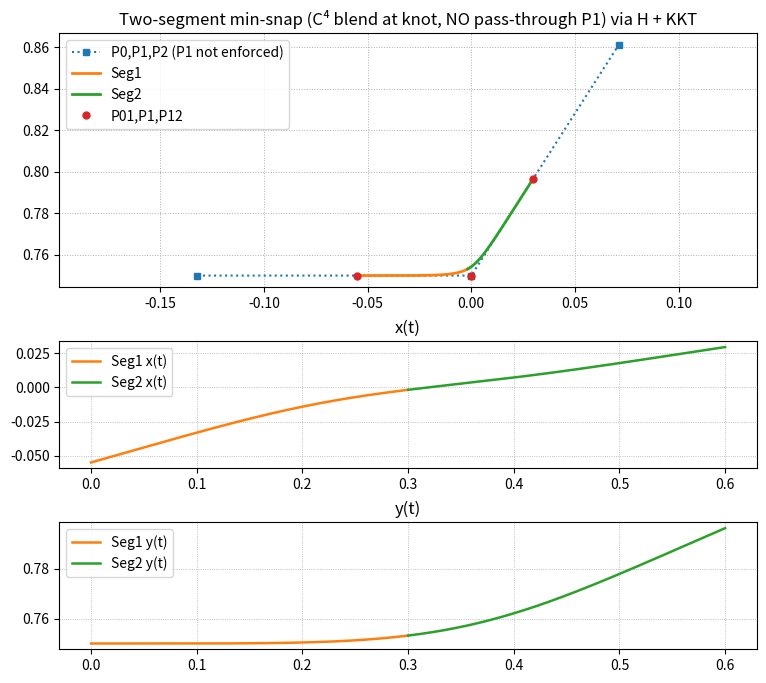
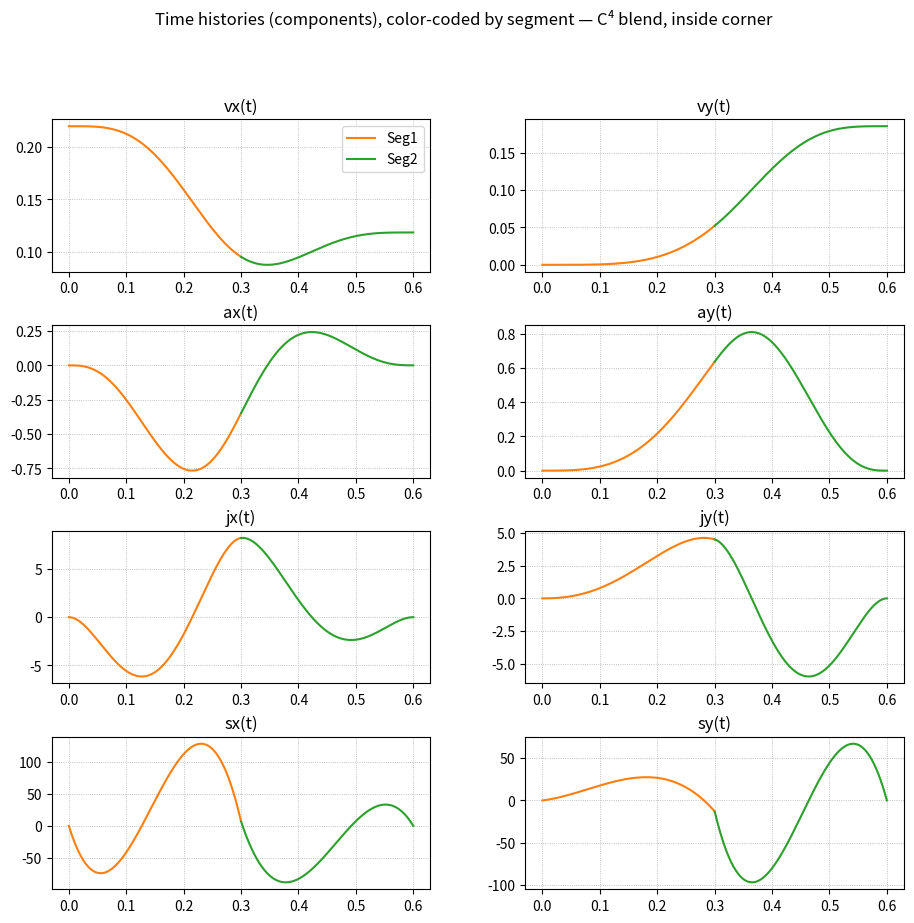

Python code for these plots, in order:
# Copyright 2026 Christopher Newport University
# Capable Humanitarian Robotics and Intelligent Systems Lab (CHRISLAB)
#
# Licensed under the Apache License, Version 2.0 (the "License");
# you may not use this file except in compliance with the License.
# You may obtain a copy of the License at
#
#     http://www.apache.org/licenses/LICENSE-2.0
#
# Unless required by applicable law or agreed to in writing, software
# distributed under the License is distributed on an "AS IS" BASIS,
# WITHOUT WARRANTIES OR CONDITIONS OF ANY KIND, either express or implied.
# See the License for the specific language governing permissions and
# limitations under the License.

# Based on code generated in consultation with ChatGPT
import numpy as np
from numpy.polynomial import Polynomial as Poly
from math import comb  # returns the exact binomial coefficient “n choose k”:
# matplotlib is imported lazily in the __main__ demo so importing the KKT math
# (e.g. from kkt_planner or the action server) does not pull in plotting.


# Potential references from quick Google search
# https://apmonitor.com/me575/index.php/Main/KuhnTucker
# https://core-robotics.gatech.edu/2023/08/30/bootcamp-summer-2020-week-karush-kuhn-tucker-kkt-conditions/

# ============================================================
# KKT-based min-snap for 2 segments, degree-7, 1D
# End velocity v(T) is NOT constrained (it is implied by min-snap)
# Normalized solve: p=1, T=1  →  obtain shape & c_v
# ============================================================

# =========================
# Config
# =========================
DEG = 7
NCOEF = DEG + 1  # 8
EPS = 1e-12
REG = 1e-10  # tiny Tikhonov for numerical stability
# =========================
# Helpers for H (snap) and constraints
# =========================


def gram_monomial(n):
    """Gram matrix for monomials over u∈[0,1]: G_ij = ∫0^1 u^(i+j) du = 1/(i+j+1)."""
    G = np.zeros((n, n))
    for i in range(n):
        for j in range(n):
            G[i, j] = 1.0 / (i + j + 1)
    return G


def D4_matrix(n):
    """Matrix mapping coefficients to the 4th derivative polynomial in u: size n×n."""
    D4 = np.zeros((n, n))
    for k in range(4, n):
        D4[k - 4, k] = k * (k - 1) * (k - 2) * (k - 3)
    return D4


def snap_H_block(Tseg, n=NCOEF):
    """Exact Hessian block for ∫(x''''(t))^2 dt on one segment with duration Tseg."""
    G = gram_monomial(n)
    D4 = D4_matrix(n)
    Hu = D4.T @ G @ D4
    return Hu / (Tseg ** 7)


def basis_row_u(n, u, order):
    """
    Return monomial-basis row for the ``order``-th derivative at u in [0,1].

    No time scaling here; caller applies 1/T^order.
    """
    row = np.zeros(n)
    # derivative of u^k of order m is k*(k-1)*...*(k-m+1) * u^(k-m) for k>=m
    for k in range(order, n):
        coeff = 1.0
        for m in range(order):
            coeff *= (k - m)
        row[k] = coeff * (u ** (k - order))
    return row


def constraint_row(seg, order, u, Tseg, rhs, n=NCOEF):
    """
    Build a single constraint row for seg1 (seg=1) or seg2 (seg=2).

    Constraint: (d^order/dt^order) x_seg(u) = rhs.
    Time scaling 1/Tseg^order applied here.
    (d^order/dt^order) x_seg(u) = rhs  at local u (0 or 1), with time scaling 1/Tseg^order.
    """
    r = np.zeros(2 * n)
    br = basis_row_u(n, u, order) / (Tseg ** order)
    if seg == 1:
        r[:n] = br
    else:
        r[n:] = br
    return r, rhs


def build_constraints_normalized(rho, a_same_start=0.0, a_same_end=0.0):
    """
    Build A, b for the normalized acceleration problem (p=1, T=1).

    - Start jet on seg1 (u=0): x=0, v=0, a=a_same_start, j=0, s=0  (5 rows)
    - Continuity at the knot (orders 0..4): seg1(u=1) == seg2(u=0)  (5 rows)
    - End jet on seg2 (u=1): x=1, a=a_same_end, j=0, s=0  (NOTE: v(T) NOT constrained) (4 rows)
    Total 14 linear constraints.
    """
    assert 0 < rho < 1
    T1 = rho
    T2 = 1.0 - rho
    rows = []
    rhs = []

    # Start jet (x,v,a,j,s) at seg1, u=0
    start_targets = [0.0, 0.0, a_same_start, 0.0, 0.0]
    for k, target in enumerate(start_targets):
        r, b = constraint_row(seg=1, order=k, u=0.0, Tseg=T1, rhs=target)
        rows.append(r)
        rhs.append(b)

    # Continuity at knot: seg1(u=1) - seg2(u=0) == 0, for orders 0..4
    for k in range(5):
        r1, _ = constraint_row(seg=1, order=k, u=1.0, Tseg=T1, rhs=0.0)
        r2, _ = constraint_row(seg=2, order=k, u=0.0, Tseg=T2, rhs=0.0)
        r = r1 - r2
        rows.append(r)
        rhs.append(0.0)

    # End jet on seg2, u=1 (NO v constraint): x=1, a=a_same_end, j=0, s=0
    end_orders = [0, 2, 3, 4]
    end_targets = [1.0, a_same_end, 0.0, 0.0]
    for k, target in zip(end_orders, end_targets):
        r, b = constraint_row(seg=2, order=k, u=1.0, Tseg=T2, rhs=target)
        rows.append(r)
        rhs.append(b)

    A = np.vstack(rows)
    b = np.array(rhs, float)
    return A, b, T1, T2


def solve_min_snap_shape_KKT_normalized(rho, a_same_start=0.0, a_same_end=0.0, reg=0.0):
    """
    Solve the normalized min-snap shape via KKT.

    Minimizes (1/2) c^T H c subject to A c = b.
    Returns coeffs for seg1, seg2, and shape constants.
    """
    A, b, T1, T2 = build_constraints_normalized(rho, a_same_start, a_same_end)

    H1 = snap_H_block(T1)
    H2 = snap_H_block(T2)
    H = np.block([[H1, np.zeros_like(H1)],
                  [np.zeros_like(H2), H2]])
    if reg > 0:
        H = H + reg * np.eye(H.shape[0])

    KKT = np.block([[H, A.T],
                    [A, np.zeros((A.shape[0], A.shape[0]))]])
    rhs = np.concatenate([np.zeros(H.shape[0]), b])

    sol = np.linalg.solve(KKT, rhs)
    c = sol[:2 * NCOEF]
    c1 = c[:NCOEF]
    c2 = c[NCOEF:]

    # Shape constant: normalized endpoint velocity v_norm(1) = P2'(1)/T2
    P2 = Poly(c2)
    c_v = P2.deriv(1)(1.0) / T2

    # Optional: derivative envelopes in normalized time (helpful for sizing T later)
    # Build Poly for seg1 too:
    P1 = Poly(c1)
    # Evaluate max |a|, |j|, |snap| over t∈[0,1]
    N = 2001
    ts1 = np.linspace(0.0, T1, N // 2)
    ts2 = np.linspace(T1, 1.0, N - ts1.size)
    u1 = ts1 / T1
    u2 = (ts2 - T1) / T2
    a1 = P1.deriv(2)(u1) / (T1 ** 2)
    j1 = P1.deriv(3)(u1) / (T1 ** 3)
    s1 = P1.deriv(4)(u1) / (T1 ** 4)
    a2 = P2.deriv(2)(u2) / (T2 ** 2)
    j2 = P2.deriv(3)(u2) / (T2 ** 3)
    s2 = P2.deriv(4)(u2) / (T2 ** 4)
    kA = float(np.max(np.abs(np.concatenate([a1, a2]))))
    kJ = float(np.max(np.abs(np.concatenate([j1, j2]))))
    kS = float(np.max(np.abs(np.concatenate([s1, s2]))))

    # Exact cost value normalized
    J = float(c.T @ H @ c) * 0.5

    return {'c1': c1, 'c2': c2, 'T1': T1, 'T2': T2, 'rho': rho,
            'c_v': c_v, 'kA': kA, 'kJ': kJ, 'kS': kS, 'J': J}


def check_monotone_velocity(v):
    return float(np.min(v))


def t_poly_coeffs_from_normalized(
    c1_norm, c2_norm, rho,
    T_real,
    v1=None, p1=None, c_v=None,
    x0=0.0
):
    """
    Convert normalized shape (p=1, T=1) into real-time t-polynomial coefficients.

    Inputs
    ------
    c1_norm, c2_norm : arrays length 8
        Normalized position coeffs for seg1/seg2 in u ∈ [0,1] (monomial basis, ascending powers).
    rho : float in (0,1)
        Split T1/T.
    T_real : float > 0
        Total time.
    v1 : float, optional
        Desired terminal velocity in real units. Provide either (v1 and c_v) OR p1.
    p1 : float, optional
        Desired total displacement. If given, it is used directly.
    c_v : float, optional
        Normalized endpoint velocity c_v = v_norm(1) = P2'(1)/(1-rho).
        Required if v1 is given and p1 is None.
    x0 : float, optional
        Starting position offset to add to both segments' polynomials.

    Returns
    -------
    dict with:
      - 'T1', 'T2', 'p1'
      - 'seg1_t'          : np.array shape (8,) for x1(t) on [0, T1], ascending powers
      - 'seg2_t_shifted'  : np.array shape (8,) for x2(t) as sum b_k (t - T1)^k
      - 'seg2_t_global'   : np.array shape (8,) for x2(t) expanded as sum a_m t^m
      #- 'evaluators'      : callables (Poly) for convenience

    """
    assert 0.0 < rho < 1.0, 'rho must be in (0,1)'
    T1 = rho * T_real
    T2 = (1.0 - rho) * T_real

    # Determine p1
    if p1 is None:
        if (v1 is None) or (c_v is None):
            raise ValueError('Provide either p1, or (v1 and c_v).')
        p1 = (v1 * T_real) / c_v

    c1 = np.asarray(c1_norm, dtype=float)
    c2 = np.asarray(c2_norm, dtype=float)

    # Segment 1: x1(t) = x0 + sum_k (p1 * c1_k / T1^k) * t^k
    seg1_t = np.zeros_like(c1)
    pow_T1 = 1.0
    for k in range(len(c1)):
        if k > 0:
            pow_T1 *= T1
        seg1_t[k] = p1 * c1[k] / (pow_T1)

    # Segment 2 (shifted): x2(t) = x0 + sum_k (p1 * c2_k / T2^k) * (t - T1)^k
    seg2_t_shifted = np.zeros_like(c2)
    pow_T2 = 1.0
    for k in range(len(c2)):
        if k > 0:
            pow_T2 *= T2
        seg2_t_shifted[k] = p1 * c2[k] / (pow_T2)

    # Add x0 to the constant terms
    seg1_t = seg1_t.copy()
    seg2_t_shifted = seg2_t_shifted.copy()
    seg1_t[0] += x0
    seg2_t_shifted[0] += x0

    return {
        'T1': T1, 'T2': T2, 'p1': p1,
        'seg1_t': seg1_t,
        'seg2_t_shifted': seg2_t_shifted,
    }


def eval_time_histories_normalized(c1, c2, T1, T2, N=2000, t=None):
    """Evaluate x, v, a, j, snap over global time [0, T_total]."""
    T_total = T1 + T2
    print(f'  times = {T1} + {T2} = {T_total} / {N}')
    print(f'c1={c1}')
    print(f'c2={c2}')

    if t is None:
        t = np.linspace(0, T_total, N)
    x = np.zeros_like(t)
    v = np.zeros_like(t)
    a = np.zeros_like(t)
    j = np.zeros_like(t)
    s = np.zeros_like(t)
    P1 = Poly(c1)
    P2 = Poly(c2)
    for i, ti in enumerate(t):
        if ti <= T1:
            u = ti / T1
            x[i] = P1(u)
            v[i] = P1.deriv(1)(u) / T1
            a[i] = P1.deriv(2)(u) / (T1 ** 2)
            j[i] = P1.deriv(3)(u) / (T1 ** 3)
            s[i] = P1.deriv(4)(u) / (T1 ** 4)
        else:
            tau = (ti - T1) / T2
            x[i] = P2(tau)
            v[i] = P2.deriv(1)(tau) / T2
            a[i] = P2.deriv(2)(tau) / (T2 ** 2)
            j[i] = P2.deriv(3)(tau) / (T2 ** 3)
            s[i] = P2.deriv(4)(tau) / (T2 ** 4)
    return t, x, v, a, j, s


def eval_time_histories(c1, c2, T1, T2, N=2000):
    """
    Evaluate piecewise polynomial time histories.

    c1: coeffs a_k for x1(t) = sum a_k t^k on [0, T1].
    c2: coeffs b_k for x2(t) = sum b_k (t - T1)^k on [T1, T1+T2].
    """
    P1_t = Poly(c1)
    T_total = T1

    if c2 is not None and T2 is not None:
        P2_tau = Poly(c2)  # evaluate at tau = t - T1
        T_total += T2

    t = np.linspace(0.0, T_total, N)
    x = np.zeros_like(t)
    v = np.zeros_like(t)
    a = np.zeros_like(t)
    j = np.zeros_like(t)
    s = np.zeros_like(t)

    for i, ti in enumerate(t):
        if ti <= T1:
            x[i] = P1_t(ti)
            v[i] = P1_t.deriv(1)(ti)
            a[i] = P1_t.deriv(2)(ti)
            j[i] = P1_t.deriv(3)(ti)
            s[i] = P1_t.deriv(4)(ti)
        else:
            tau = ti - T1
            x[i] = P2_tau(tau)
            v[i] = P2_tau.deriv(1)(tau)
            a[i] = P2_tau.deriv(2)(tau)
            j[i] = P2_tau.deriv(3)(tau)
            s[i] = P2_tau.deriv(4)(tau)

    return t, x, v, a, j, s


def reverse_local_poly(a, T, C):
    """
    Return the time-reversed polynomial R(t) = C - P(T - t).

    Given local poly P(t) = sum_k a[k] t^k on t in [0, T],
    returns coefficients r such that R(t) = sum_m r[m] t^m.
    """
    a = np.asarray(a, dtype=float)
    deg = len(a) - 1
    r = np.zeros_like(a)
    # m=0 (constant term) gets the C offset minus P(T)
    PT = sum(a[k] * (T**k) for k in range(deg + 1))
    r[0] = C - PT
    # m>=1:
    for m in range(1, deg + 1):
        s = 0.0
        for k in range(m, deg + 1):
            s += a[k] * comb(k, m) * (T**(k - m)) * ((-1)**m)
        r[m] = -s
    return r


def build_decel_to_stop_from_shape(c1_norm, c2_norm, rho, T_real, p1, v1, x0=0.0):
    """
    Build a deceleration-to-stop trajectory by time-reversing the accelerating shape.

    Uses the accelerating shape (0 to free v) and reverses it to get v0 to 0.
    Steps: choose p1 so accel endpoint speed equals v0, build accel t-polys,
    then time-reverse the piecewise polynomials.
    Returns dict with decel seg1/seg2 coeffs (local-time forms) and T1, T2, p1.
    """
    assert 0.0 < rho < 1.0
    T1 = rho * T_real
    T2 = (1.0 - rho) * T_real

    # Build accelerating t-polys with your existing helper:
    tp_accel = t_poly_coeffs_from_normalized(
        c1_norm=c1_norm, c2_norm=c2_norm, rho=rho,
        T_real=T_real,
        v1=v1,
        p1=p1,
        x0=x0
    )
    # Local polynomials:
    seg1_accel = tp_accel['seg1_t']             # on [0, T1]
    seg2_accel_shift = tp_accel['seg2_t_shifted']  # as (t - T1)^k on [T1, T1+T2]

    # We want local-in-time forms for each segment interval starting at 0.
    # seg2_accel_shift is already local in tau = t - T1 ∈ [0, T2].
    # seg1_accel is local on [0, T1].

    # End position:
    x_end = x0 + p1

    # Decel segment 1 (duration T2) = x_end - seg2_accel(T2 - t)
    seg1_decel = reverse_local_poly(seg2_accel_shift, T2, C=x_end)

    # Decel segment 2 (duration T1) = x_end - seg1_accel(T1 - t)
    seg2_decel = reverse_local_poly(seg1_accel, T1, C=x_end)

    return {
        'T1': T2,                 # note: decel first segment has duration T2
        'T2': T1,                 # and second has duration T1 (swapped order)
        'p1': p1,
        'seg1_t': seg1_decel,     # decel segment 1: local poly on [0, T1]
        'seg2_t_shifted': seg2_decel,  # decel segment 2: local poly on [T2, T1+T2] (to be used after T2)
        'x0': x0,
        'x_end': x_end
    }


# ================================================================
# Corner blending
def build_inside_corner_constraints_axis(P0c, P2c, v0c, v2c, T1, T2, n=NCOEF):
    """
    Build constraints for an inside-the-corner blend on one axis.

    - Start jet at seg1 u=0: x=P0c, v=v0c, a=j=s=0.
    - Knot: C^4 continuity seg1(u=1) == seg2(u=0) for orders 0..4.
    - End jet at seg2 u=1: x=P2c, v=v2c, a=j=s=0.
    NOTE: No row pins the knot position to P1c -- the optimizer cuts inside.
    """
    rows = []
    rhs = []

    # Start jet (seg1, u=0)
    start_targets = [P0c, v0c, 0.0, 0.0, 0.0]
    for k, target in enumerate(start_targets):
        r, b = constraint_row(seg=1, order=k, u=0.0, Tseg=T1, rhs=target, n=n)
        rows.append(r)
        rhs.append(b)

    # Knot continuity (orders 0..4)
    for k in range(5):
        r1, _ = constraint_row(seg=1, order=k, u=1.0, Tseg=T1, rhs=0.0, n=n)
        r2, _ = constraint_row(seg=2, order=k, u=0.0, Tseg=T2, rhs=0.0, n=n)
        rows.append(r1 - r2)
        rhs.append(0.0)

    # End jet (seg2, u=1)
    end_targets = [P2c, v2c, 0.0, 0.0, 0.0]
    for k, target in enumerate(end_targets):
        r, b = constraint_row(seg=2, order=k, u=1.0, Tseg=T2, rhs=target, n=n)
        rows.append(r)
        rhs.append(b)

    A = np.vstack(rows)
    b = np.array(rhs, float)
    return A, b


def solve_axis_inside_corner_KKT(P0c, P2c, v0c, v2c, T1, T2, reg=REG):
    """
    Solve min-snap KKT for one axis with an inside-corner blend.

    Minimizes (1/2) c^T H c subject to A c = b for two segments.
    Returns coeffs c1 (seg1) and c2 (seg2), and cost.
    """
    n = NCOEF
    H1 = snap_H_block(T1, n)
    H2 = snap_H_block(T2, n)
    H = np.block([[H1, np.zeros_like(H1)],
                  [np.zeros_like(H2), H2]])

    if reg > 0.0:
        H = H + reg * np.eye(2 * n)

    A, b = build_inside_corner_constraints_axis(P0c, P2c, v0c, v2c, T1, T2, n=n)

    # KKT solve
    KKT = np.block([[H, A.T],
                    [A, np.zeros((A.shape[0], A.shape[0]))]])
    rhs = np.concatenate([np.zeros(2 * n), b])

    sol = np.linalg.solve(KKT, rhs)
    c = sol[:2 * n]
    c1 = c[:n]
    c2 = c[n:]
    cost = 0.5 * c @ (H @ c)

    # Segment 1: x1(t) = x0 + sum_k (p1 * c1_k / T1^k) * t^k
    seg1_t = np.zeros_like(c1)
    pow_T1 = 1.0
    for k in range(len(c1)):
        if k > 0:
            pow_T1 *= T1
        seg1_t[k] = c1[k] / (pow_T1)

    # Segment 2 (shifted): x2(t) = x0 + sum_k (p1 * c2_k / T2^k) * (t - T1)^k
    seg2_t = np.zeros_like(c2)
    pow_T2 = 1.0
    for k in range(len(c2)):
        if k > 0:
            pow_T2 *= T2
        seg2_t[k] = c2[k] / (pow_T2)

    return seg1_t, seg2_t, float(cost)


def unit(v):
    n = np.linalg.norm(v)
    return v / (n if n > EPS else 1.0)


def points_from_corner(P1, u_in, u_out, s_in, s_out):
    """
    Build P01 and P12 from corner P1 by stepping along inbound/outbound rays.

    u_in and u_out must be unit-length direction vectors.
    s_in and s_out are positive distances in meters.
    """
    P01 = P1 - s_in * u_in   # back along inbound ray toward where we came from
    P12 = P1 + s_out * u_out  # forward along outbound ray
    return P01, P12


def endpoint_velocities_from_rays(u_in, u_out, speed_in, speed_out):
    """
    Make endpoint velocities aligned with the trajectory rays.

    v0 is aligned with +u_in toward the knot (increasing position along seg1).
    v2 is aligned with +u_out away from the knot.
    """
    v0 = speed_in * u_in
    v2 = speed_out * u_out
    return v0, v2


def solve_corner_with_alpha(P0, P1, P2,
                            T1, T2,
                            speed_in, speed_out,
                            alpha=0.5, reg=REG):
    """
    Wrap the corner-solver when durations (T1, T2) and aggressiveness alpha are fixed.

    Uses: s_in = v_in*T1/alpha,  s_out = v_out*T2/alpha

    Returns: dictionary of
      P01, P12,  - points in and out of corner
      v0, v2,    - velocity vectors
      cx1, cy1,  - x, y coeffecients for first segment
      cx2, cy2,  - x, y coeffecients for second segment
      Jx, Jy     - snap cost
    """
    if alpha <= 0:
        raise ValueError('alpha must be positive')
    speed_in = float(speed_in)
    speed_out = float(speed_out)

    # Compute distances along the corner rays
    s_in = (speed_in * T1) / alpha
    s_out = (speed_out * T2) / alpha

    # Normalize directions and build endpoints/endpoint velocities
    u_in = unit(P1 - P0)
    u_out = unit(P2 - P1)
    P01, P12 = points_from_corner(P1, u_in, u_out, s_in, s_out)
    v0, v2 = endpoint_velocities_from_rays(u_in, u_out, speed_in, speed_out)

    # Solve per axis
    cx1, cx2, Jx = solve_axis_inside_corner_KKT(P01[0], P12[0], v0[0], v2[0], T1, T2, reg=reg)
    cy1, cy2, Jy = solve_axis_inside_corner_KKT(P01[1], P12[1], v0[1], v2[1], T1, T2, reg=reg)

    return {'p_in': P01,
            'p_out': P12,
            'v_in': v0,
            'v_out': v2,
            'seg1_t': (cx1, cy1),
            'seg2_t': (cx2, cy2),
            'J': Jx + Jy}


# ============================================================
# Demo / Usage
# ============================================================
if __name__ == '__main__':
    import matplotlib.pyplot as plt

    show_normalized = False
    show_accel = False
    show_decel = False
    show_corner = True
    rho = 0.4
    res = solve_min_snap_shape_KKT_normalized(rho, a_same_start=0.0, a_same_end=0.0, reg=0.0)

    c1, c2 = res['c1'], res['c2']
    T1, T2 = res['T1'], res['T2']
    c_v, kA, kJ, kS, J = res['c_v'], res['kA'], res['kJ'], res['kS'], res['J']
    print(f'[Normalized shape] rho={rho:.3f}, T1={T1:.3f}, T2={T2:.3f}')
    print(f'  c_v = v_norm(1) = {c_v:.6g}')
    print(f'  kA={kA:.6g}, kJ={kJ:.6g}, kS={kS:.6g}, J={J:.6g}')

    # --- 1) Plot normalized time histories (T=1) and check monotonicity ---
    t, x, v, a, j, s = eval_time_histories_normalized(c1, c2, rho, 1 - rho, N=2000)
    vmin = check_monotone_velocity(v)
    print(f'min v over [0,1] = {vmin:.6g}')

    mask1 = t <= T1
    mask2 = ~mask1

    if show_normalized:
        plt.figure(figsize=(10, 6))
        plt.plot(t[mask1], x[mask1], label='x seg1')
        plt.plot(t[mask2], x[mask2], label='x seg2')
        plt.xlabel('t (normalized)')
        plt.ylabel('position')
        plt.legend()
        plt.title('Position (normalized)')

        plt.figure(figsize=(10, 6))
        plt.plot(t[mask1], v[mask1], label='v seg1')
        plt.plot(t[mask2], v[mask2], label='v seg2')
        plt.xlabel('t (normalized)')
        plt.ylabel('velocity')
        plt.legend()
        plt.title('Velocity (normalized)')

        plt.figure(figsize=(10, 6))
        plt.plot(t[mask1], a[mask1], label='a seg1')
        plt.plot(t[mask2], a[mask2], label='a seg2')
        plt.xlabel('t (normalized)')
        plt.ylabel('acceleration')
        plt.legend()
        plt.title('Acceleration (normalized)')

        plt.figure(figsize=(10, 6))
        plt.plot(t[mask1], j[mask1], label='j seg1')
        plt.plot(t[mask2], j[mask2], label='j seg2')
        plt.xlabel('t (normalized)')
        plt.ylabel('jerk')
        plt.legend()
        plt.title('Jerk (normalized)')

        plt.figure(figsize=(10, 6))
        plt.plot(t[mask1], s[mask1], label='snap seg1')
        plt.plot(t[mask2], s[mask2], label='snap seg2')
        plt.xlabel('t (normalized)')
        plt.ylabel('snap')
        plt.legend()
        plt.title('Snap (normalized)')

        plt.tight_layout()

    # --- 2) How to scale: given (v1, T_real) compute p1; or given (p1, T_real) compute v1 ---
    v1_desired = 0.2   # example terminal velocity (real units)
    T_real = 0.8   # example total time (real units)
    p1_needed = v1_desired * T_real / c_v
    print(f'Given v1={v1_desired}, T={T_real} → p1 should be {p1_needed:.6g}')

    tp = t_poly_coeffs_from_normalized(
        c1_norm=c1, c2_norm=c2,
        rho=rho,
        T_real=T_real,
        p1=p1_needed,   # or use v1=v1_desired, c_v=c_v
        x0=0.0
    )

    print('T1,T2:', tp['T1'], tp['T2'])
    print('seg1_t coeffs (ascending powers):', tp['seg1_t'])
    print('seg2_t (t-T1) coeffs:', tp['seg2_t_shifted'])
    # print("seg2_t global coeffs:", tp['seg2_t_global'])

    T1 = tp['T1']
    T2 = tp['T2']
    t, x, v, a, j, s = eval_time_histories(
        c1=tp['seg1_t'],
        c2=tp['seg2_t_shifted'],
        T1=T1,
        T2=T2,
        N=2000
    )

    vmin = check_monotone_velocity(v)
    print(f'min v over [0,1] = {vmin:.6g}')

    mask1 = t <= T1
    mask2 = ~mask1

    if show_accel:
        plt.figure(figsize=(10, 6))
        plt.plot(t[mask1], x[mask1], label='x seg1')
        plt.plot(t[mask2], x[mask2], label='x seg2')
        plt.xlabel('t')
        plt.ylabel('position')
        plt.legend()
        plt.title('Position')

        plt.figure(figsize=(10, 6))
        plt.plot(t[mask1], v[mask1], label='v seg1')
        plt.plot(t[mask2], v[mask2], label='v seg2')
        plt.xlabel('t')
        plt.ylabel('velocity')
        plt.legend()
        plt.title('Velocity')

        plt.figure(figsize=(10, 6))
        plt.plot(t[mask1], a[mask1], label='a seg1')
        plt.plot(t[mask2], a[mask2], label='a seg2')
        plt.xlabel('t')
        plt.ylabel('acceleration')
        plt.legend()
        plt.title('Acceleration')

        plt.figure(figsize=(10, 6))
        plt.plot(t[mask1], j[mask1], label='j seg1')
        plt.plot(t[mask2], j[mask2], label='j seg2')
        plt.xlabel('t')
        plt.ylabel('jerk')
        plt.legend()
        plt.title('Jerk')

        plt.figure(figsize=(10, 6))
        plt.plot(t[mask1], s[mask1], label='snap seg1')
        plt.plot(t[mask2], s[mask2], label='snap seg2')
        plt.xlabel('t')
        plt.ylabel('snap')
        plt.legend()
        plt.title('Snap')

        plt.tight_layout()

    # Now do a deceleration
    T_real = 0.8
    v0 = 0.2  # starting speed; end speed will be 0
    p1_decel = v0 * T_real / c_v  # displacement implied by the accel shape

    decel = build_decel_to_stop_from_shape(
        c1_norm=c1, c2_norm=c2, rho=rho,
        T_real=T_real, p1=p1_decel, v1=v0, x0=0.0
    )

    # Evaluate and plot:
    t, x, v, a, j, s = eval_time_histories(
        c1=decel['seg1_t'],
        c2=decel['seg2_t_shifted'],
        T1=decel['T1'],
        T2=decel['T2'],
        N=2000
    )

    mask1 = t <= T1
    mask2 = ~mask1

    if show_decel:
        plt.figure(figsize=(10, 6))
        plt.plot(t[mask1], x[mask1], label='x seg1')
        plt.plot(t[mask2], x[mask2], label='x seg2')
        plt.xlabel('t')
        plt.ylabel('position')
        plt.legend()
        plt.title('Position Decel')

        plt.figure(figsize=(10, 6))
        plt.plot(t[mask1], v[mask1], label='v seg1')
        plt.plot(t[mask2], v[mask2], label='v seg2')
        plt.xlabel('t')
        plt.ylabel('velocity')
        plt.legend()
        plt.title('Velocity  Decel')

        plt.figure(figsize=(10, 6))
        plt.plot(t[mask1], a[mask1], label='a seg1')
        plt.plot(t[mask2], a[mask2], label='a seg2')
        plt.xlabel('t')
        plt.ylabel('acceleration')
        plt.legend()
        plt.title('Deceleration')

        plt.figure(figsize=(10, 6))
        plt.plot(t[mask1], j[mask1], label='j seg1')
        plt.plot(t[mask2], j[mask2], label='j seg2')
        plt.xlabel('t')
        plt.ylabel('jerk')
        plt.legend()
        plt.title('Jerk Decel')

        plt.figure(figsize=(10, 6))
        plt.plot(t[mask1], s[mask1], label='snap seg1')
        plt.plot(t[mask2], s[mask2], label='snap seg2')
        plt.xlabel('t')
        plt.ylabel('snap')
        plt.legend()
        plt.title('Snap Decel')

        plt.tight_layout()

    # Now do a corner demo
    P0 = np.array((-0.05, 0.75))
    P1 = np.array((0.00, 0.75))  # used only to size T1/T2
    P2 = np.array((0.026919432271293273, 0.7921348331691399))
    v01 = unit(P1 - P0)
    v12 = unit(P2 - P1)

    alpha = 1.2
    T1 = 0.3
    T2 = 0.3
    speed = 0.22
    P0 = P1 - 2 * T1 * v01 * speed
    P2 = P1 + 2 * T2 * v12 * speed

    res = solve_corner_with_alpha(P0, P1, P2, T1, T2,
                                  speed, speed,
                                  alpha=alpha, reg=REG)
    P01 = res['p_in']
    P12 = res['p_out']

    print(f'corner={res}')
    tx, x, vx, ax, jx, sx = eval_time_histories(
        c1=res['seg1_t'][0],
        c2=res['seg2_t'][0],
        T1=T1,
        T2=T2,
        N=2000
    )
    ty, y, vy, ay, jy, sy = eval_time_histories(
        c1=res['seg1_t'][1],
        c2=res['seg2_t'][1],
        T1=T1,
        T2=T2,
        N=2000
    )

    if show_corner:
        mask1 = tx <= T1
        mask2 = ~mask1
        vx1 = vx[mask1]
        vx2 = vx[mask2]
        ax1 = ax[mask1]
        ax2 = ax[mask2]
        jx1 = jx[mask1]
        jx2 = jx[mask2]
        sx1 = sx[mask1]
        sx2 = sx[mask2]
        vy1 = vy[mask1]
        vy2 = vy[mask2]
        ay1 = ay[mask1]
        ay2 = ay[mask2]
        jy1 = jy[mask1]
        jy2 = jy[mask2]
        sy1 = sy[mask1]
        sy2 = sy[mask2]

        # =========================
        # Figure 1: geometry + x(t), y(t)
        # =========================
        fig1 = plt.figure(figsize=(9, 8))
        gs1 = fig1.add_gridspec(3, 1, height_ratios=[2.0, 1.0, 1.0])
        ax_geom = fig1.add_subplot(gs1[0])
        ax_xt = fig1.add_subplot(gs1[1])
        ax_yt = fig1.add_subplot(gs1[2])
        plt.subplots_adjust(hspace=0.32)

        ax_geom.plot([P0[0], P1[0], P2[0]], [P0[1], P1[1], P2[1]], 's:', ms=5, label='P0,P1,P2 (P1 not enforced)')
        l1, = ax_geom.plot(x[mask1], y[mask1], '-', lw=2, label='Seg1')
        l2, = ax_geom.plot(x[mask2], y[mask2], '-', lw=2, label='Seg2')
        ax_geom.plot([P01[0], P1[0], P12[0]], [P01[1], P1[1], P12[1]], 'o', ms=5, label='P01,P1,P12')
        ax_geom.axis('equal')
        ax_geom.grid(True, ls=':', lw=0.7)
        ax_geom.legend(loc='best')
        ax_geom.set_title('Two-segment min-snap (C⁴ blend at knot, NO pass-through P1) via H + KKT')

        c1 = l1.get_color()
        c2 = l2.get_color()

        ax_xt.plot(tx[mask1], x[mask1], '-', color=c1, lw=1.8, label='Seg1 x(t)')
        ax_xt.plot(tx[mask2], x[mask2], '-', color=c2, lw=1.8, label='Seg2 x(t)')
        ax_yt.plot(ty[mask1], y[mask1], '-', color=c1, lw=1.8, label='Seg1 y(t)')
        ax_yt.plot(ty[mask2], y[mask2], '-', color=c2, lw=1.8, label='Seg2 y(t)')
        ax_xt.set_title('x(t)')
        ax_yt.set_title('y(t)')
        ax_xt.grid(True, ls=':', lw=0.6)
        ax_yt.grid(True, ls=':', lw=0.6)
        ax_xt.legend(loc='best')
        ax_yt.legend(loc='best')

        # =========================
        # Figure 2: velocity, acceleration, jerk, snap components (by segment color)
        # =========================
        fig2 = plt.figure(figsize=(11, 10))
        gs2 = fig2.add_gridspec(4, 2, hspace=0.35, wspace=0.25)

        axes = np.empty((4, 2), dtype=object)
        titles = [['vx(t)', 'vy(t)'], ['ax(t)', 'ay(t)'], ['jx(t)', 'jy(t)'], ['sx(t)', 'sy(t)']]
        data1 = [[vx1, vy1], [ax1, ay1], [jx1, jy1], [sx1, sy1]]
        data2 = [[vx2, vy2], [ax2, ay2], [jx2, jy2], [sx2, sy2]]

        for i in range(4):
            for j in range(2):
                ax = fig2.add_subplot(gs2[i, j])
                axes[i, j] = ax
                ax.plot(tx[mask1], data1[i][j], '-', color=c1, lw=1.5, label='Seg1')
                ax.plot(tx[mask2], data2[i][j], '-', color=c2, lw=1.5, label='Seg2')
                ax.set_title(titles[i][j])
                ax.grid(True, ls=':', lw=0.6)
                if i == 0 and j == 0:
                    ax.legend(loc='best')

        fig2.suptitle('Time histories (components), color-coded by segment — C⁴ blend, inside corner', y=0.99)

    plt.show()
